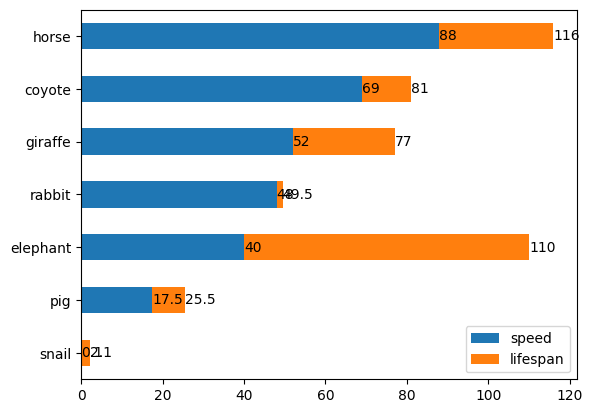

The matplotlib source for this figure:
import pandas as pd
import numpy as np

#导入pyplot模块
import matplotlib.pyplot as plt

#使用中文字体
from pylab import mpl
mpl.rcParams['font.sans-serif']="Simsun"
mpl.rcParams['axes.unicode_minus']=False

#数据准备
speed = [0.1, 17.5, 40, 48, 52, 69, 88]
lifespan = [2, 8, 70, 1.5, 25, 12, 28]
index = ['snail', 'pig', 'elephant',
         'rabbit', 'giraffe', 'coyote', 'horse']
df = pd.DataFrame({'speed': speed,
                   'lifespan': lifespan}, index=index)

# 堆积条形图
ax = df.plot.barh(rot=0,stacked=True)
for container in ax.containers:
    ax.bar_label(container)
plt.show()
